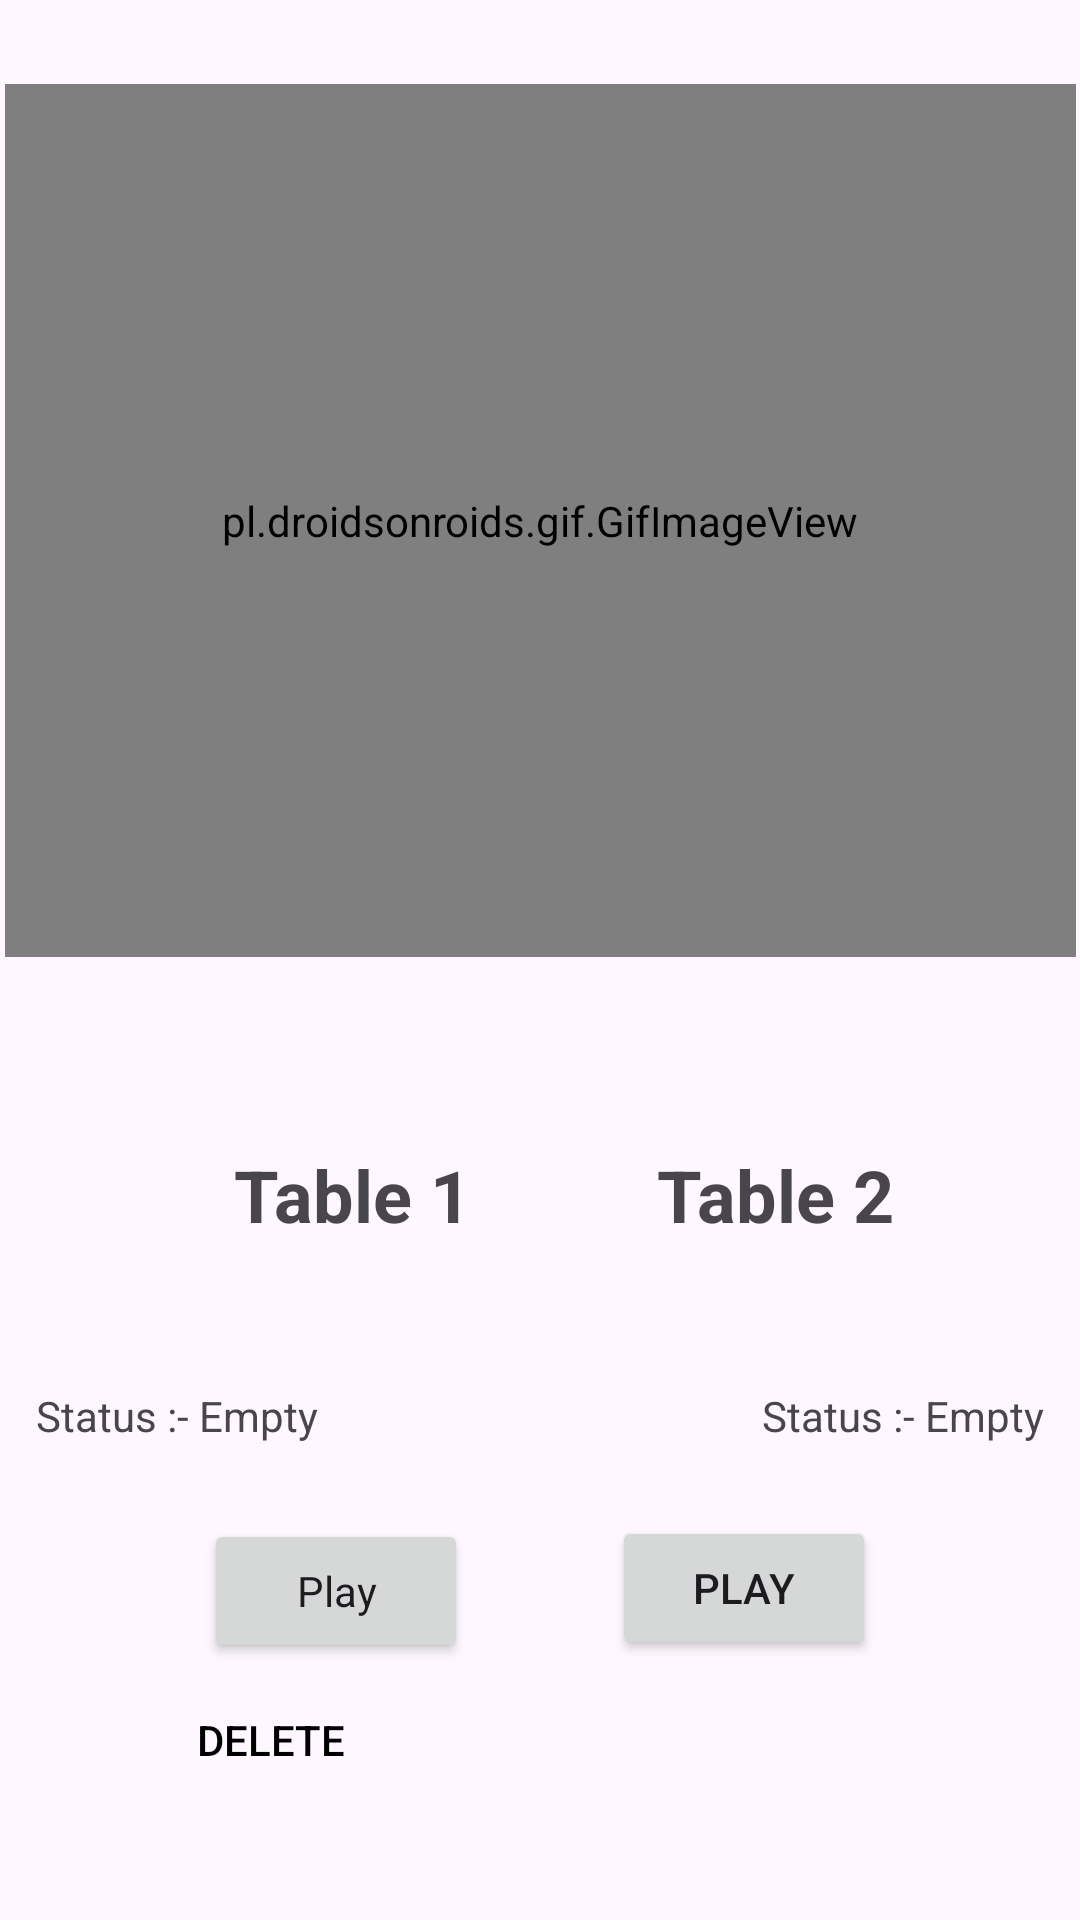

Here is an Android app screen rendered from its layout file. Give the layout XML and the strings, colors and styles it references.
<!-- AndroidManifest.xml: application theme Theme.Availability -->
<!-- res/layout/activity_main.xml -->
<?xml version="1.0" encoding="utf-8"?>
<androidx.constraintlayout.widget.ConstraintLayout xmlns:android="http://schemas.android.com/apk/res/android"
    xmlns:app="http://schemas.android.com/apk/res-auto"
    xmlns:tools="http://schemas.android.com/tools"
    android:layout_width="match_parent"
    android:layout_height="match_parent"
    tools:context=".MainActivity">

    <pl.droidsonroids.gif.GifImageView
        android:id="@+id/gifImageView"
        android:layout_width="357dp"
        android:layout_height="291dp"
        android:layout_marginTop="28dp"
        android:scaleType="centerCrop"
        android:src="@drawable/demo"
        app:layout_constraintEnd_toEndOf="parent"
        app:layout_constraintStart_toStartOf="parent"
        app:layout_constraintTop_toTopOf="parent" />

    <TextView
        android:id="@+id/textView4"
        android:layout_width="wrap_content"
        android:layout_height="wrap_content"
        android:layout_marginStart="48dp"
        android:layout_marginTop="63dp"
        android:layout_marginEnd="16dp"
        android:text="Table 1"
        android:textSize="24sp"
        android:textStyle="bold"
        app:layout_constraintEnd_toStartOf="@+id/textView5"
        app:layout_constraintStart_toStartOf="parent"
        app:layout_constraintTop_toBottomOf="@+id/gifImageView" />

    <TextView
        android:id="@+id/textView5"
        android:layout_width="wrap_content"
        android:layout_height="wrap_content"
        android:layout_marginStart="16dp"
        android:layout_marginTop="63dp"
        android:layout_marginEnd="32dp"
        android:text="Table 2"
        android:textSize="24sp"
        android:textStyle="bold"
        app:layout_constraintEnd_toEndOf="parent"
        app:layout_constraintStart_toEndOf="@+id/textView4"
        app:layout_constraintTop_toBottomOf="@+id/gifImageView" />

    <TextView
        android:id="@+id/textView10"
        android:layout_width="wrap_content"
        android:layout_height="wrap_content"
        android:layout_marginStart="100dp"
        android:layout_marginTop="48dp"
        android:layout_marginEnd="74dp"
        android:text="Status :- Empty"
        app:layout_constraintEnd_toStartOf="@+id/textView11"
        app:layout_constraintStart_toStartOf="parent"
        app:layout_constraintTop_toBottomOf="@+id/textView4" />

    <TextView
        android:id="@+id/textView11"
        android:layout_width="wrap_content"
        android:layout_height="wrap_content"
        android:layout_marginStart="74dp"
        android:layout_marginTop="48dp"
        android:layout_marginEnd="100dp"
        android:text="Status :- Empty"
        app:layout_constraintEnd_toEndOf="parent"
        app:layout_constraintStart_toEndOf="@+id/textView10"
        app:layout_constraintTop_toBottomOf="@+id/textView5" />

    <Button
        android:id="@+id/button7"
        style="@style/Theme.Availability"
        android:layout_width="wrap_content"
        android:layout_height="wrap_content"
        android:layout_marginStart="68dp"
        android:layout_marginTop="25dp"
        android:text="Play"
        app:layout_constraintStart_toStartOf="parent"
        app:layout_constraintTop_toBottomOf="@+id/textView10" />

    <Button
        android:id="@+id/button8"
        android:layout_width="wrap_content"
        android:layout_height="wrap_content"
        android:layout_marginTop="24dp"
        android:layout_marginEnd="68dp"
        android:text="Play"
        app:layout_constraintEnd_toEndOf="parent"
        app:layout_constraintTop_toBottomOf="@+id/textView11" />

    <Button
        android:id="@+id/newButton"
        android:layout_width="wrap_content"
        android:layout_height="wrap_content"
        android:layout_marginTop="16dp"
        android:text="Book Next Turn"
        android:visibility="gone"
        app:layout_constraintStart_toStartOf="parent"
        app:layout_constraintTop_toBottomOf="@+id/textView10" />


    <Button
        android:id="@+id/button9"
        style="@style/Widget.AppCompat.Button.Borderless.Colored"
        android:layout_width="wrap_content"
        android:layout_height="wrap_content"
        android:layout_marginStart="48dp"
        android:layout_marginBottom="36dp"
        android:text="Delete "
        android:textColor="@color/black"
        app:layout_constraintBottom_toBottomOf="parent"
        app:layout_constraintStart_toStartOf="parent" />

</androidx.constraintlayout.widget.ConstraintLayout>
<!-- resources referenced by this layout -->
<resources>
  <style name="Theme.Availability" parent="Base.Theme.Availability" />
  <style name="Base.Theme.Availability" parent="Theme.Material3.DayNight.NoActionBar">
          
          
      </style>
  <!-- not gathered from this repository: default colours our renderer supplied (Android Studio template values) -->
  <color name="black">#FF000000</color>
</resources>
